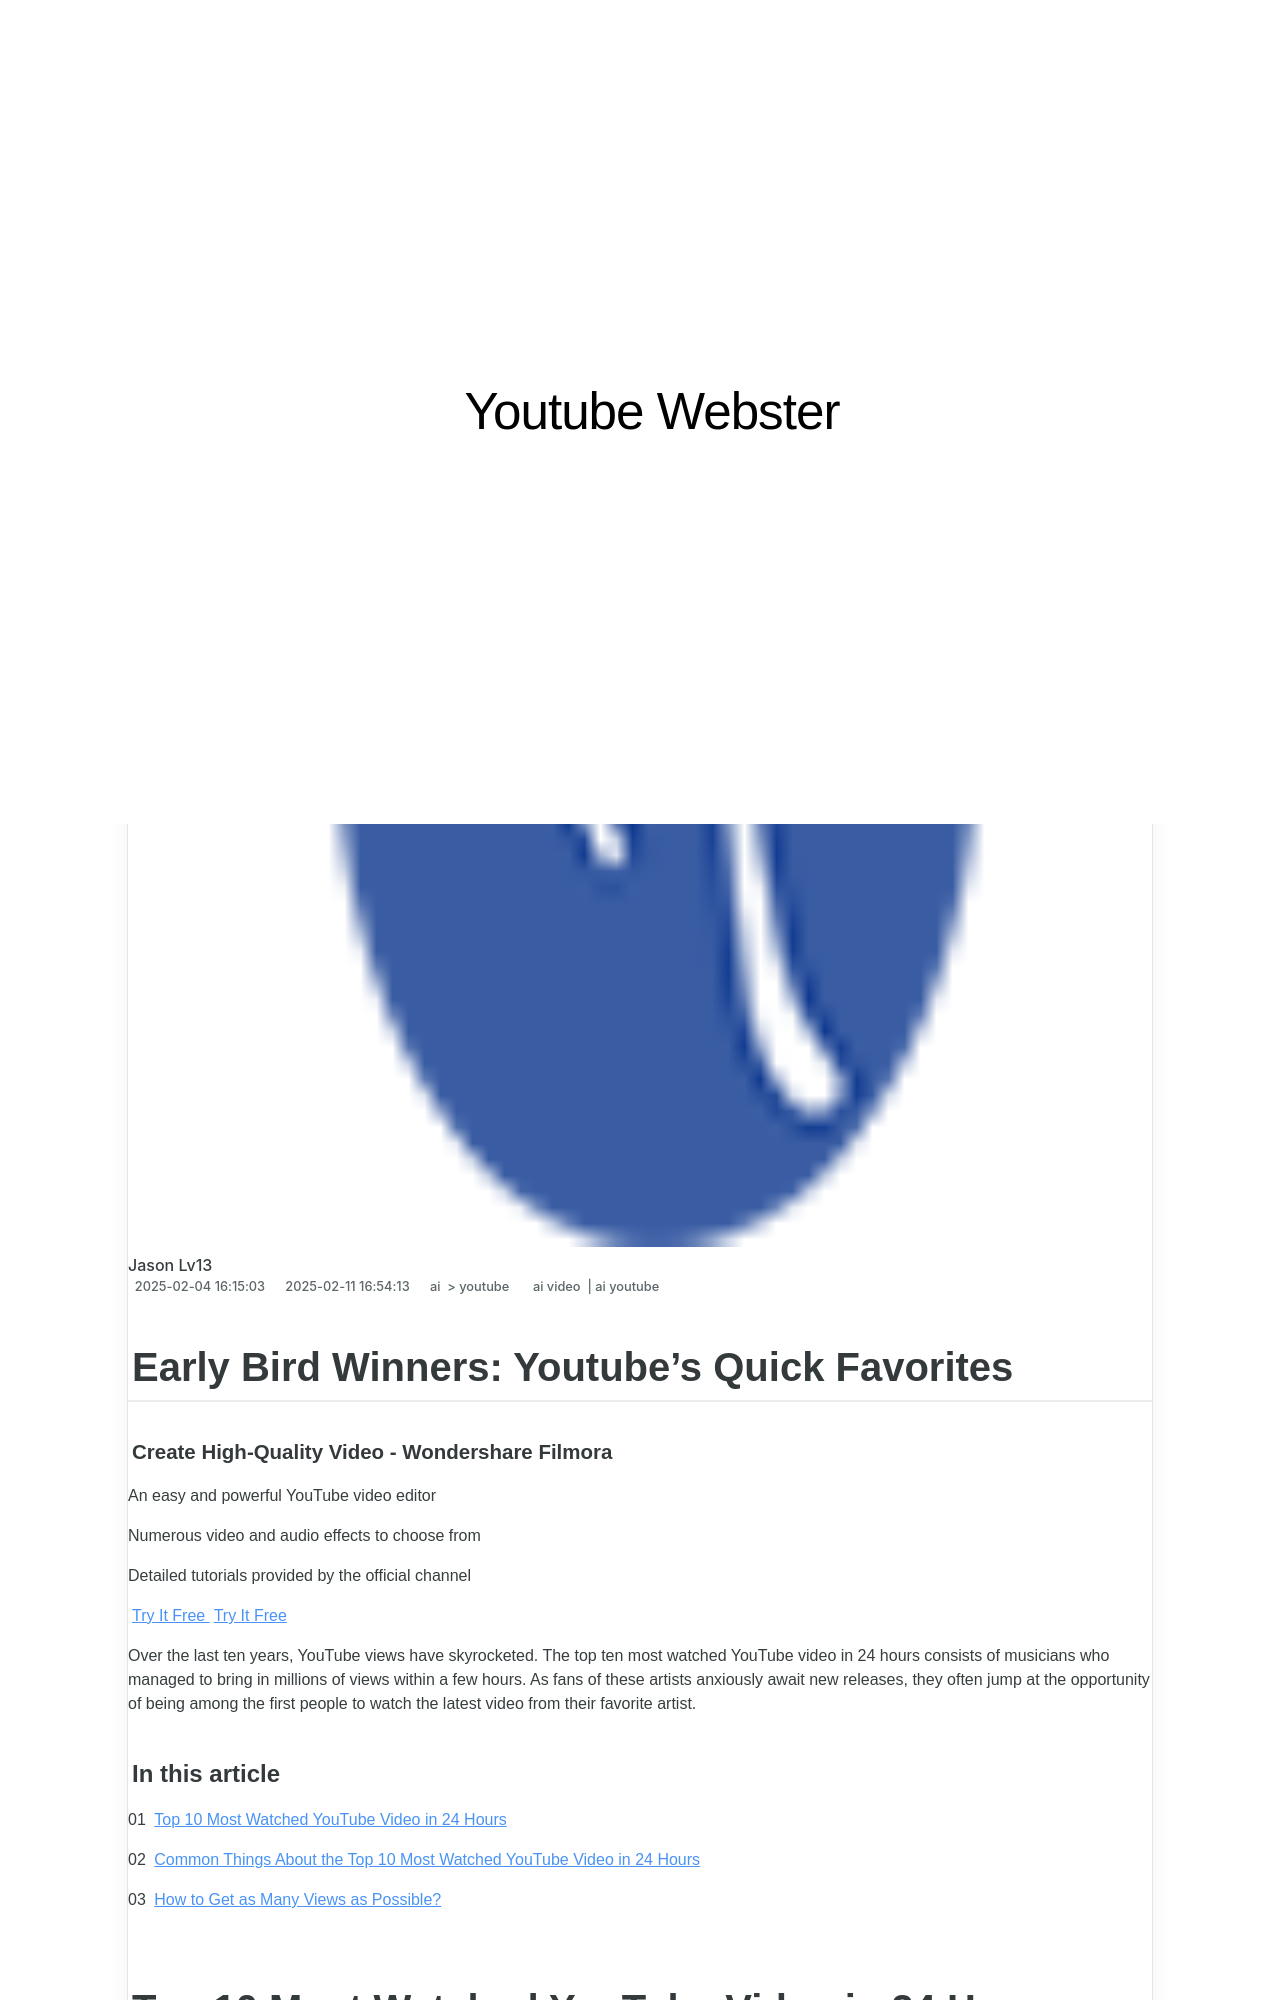

repository: techidaily/site-youtube-webster · page: -bird-winners-youtubes-quick-favorites/index.html · generator: jekyll

---
title: "\"Early Bird Winners  Youtube's Quick Favorites\""
date: 2025-02-04T16:15:03.092Z
updated: 2025-02-11T16:54:13.936Z
tags:
  - ai video
  - ai youtube
categories:
  - ai
  - youtube
description: "\"This Article Describes Early Bird Winners: Youtube's Quick Favorites\""
excerpt: "\"This Article Describes Early Bird Winners: Youtube's Quick Favorites\""
keywords: "Early Bird Tips,YouTube Trends,Video Favorites Quick,Top Channels Fastest,Popular Vids Earliest,Youtie Hits First Rush,Vlog Winners Early On"
thumbnail: https://thmb.techidaily.com/98b85ce6d797323413c6bf7e018c1d8e6594fdbbf15afde0abd2d98dfde1d7e0.jpg
---

## Early Bird Winners: Youtube's Quick Favorites

##### Create High-Quality Video - Wondershare Filmora

An easy and powerful YouTube video editor

Numerous video and audio effects to choose from

Detailed tutorials provided by the official channel

[Try It Free](https://tools.techidaily.com/wondershare/filmora/download/) [Try It Free](https://tools.techidaily.com/wondershare/filmora/download/)

Over the last ten years, YouTube views have skyrocketed. The top ten most watched YouTube video in 24 hours consists of musicians who managed to bring in millions of views within a few hours. As fans of these artists anxiously await new releases, they often jump at the opportunity of being among the first people to watch the latest video from their favorite artist.

#### In this article

01 [Top 10 Most Watched YouTube Video in 24 Hours](#part1)

02 [Common Things About the Top 10 Most Watched YouTube Video in 24 Hours](#part2)

03 [How to Get as Many Views as Possible?](#part3)

## Top 10 Most Watched YouTube Video in 24 Hours

Music videos get the most views in 24 hours YouTube because fans of these artists can repeatedly play the songs. Here are ten YouTube videos that had the most views in a day.

#### 1) Butter - BTS

With 108 million views in one day, Butter by BTS is undoubtedly the video with the most YouTube views in 24 hours. It is also the fastest YouTube video, as it reached 30 million views in 2 hours 20 minutes.

In the video, the superstar septet — Jin, Jimin, V, Jung Kook, J-Hope, Suga, and RM — appear in black-and-white, and they are wearing slick suits before it changes to color. They are rapping, singing, and dancing, with each one taking a turn to groove in an elevator. They also dance in a gymnasium and appear together on stage under pulsating lights.
